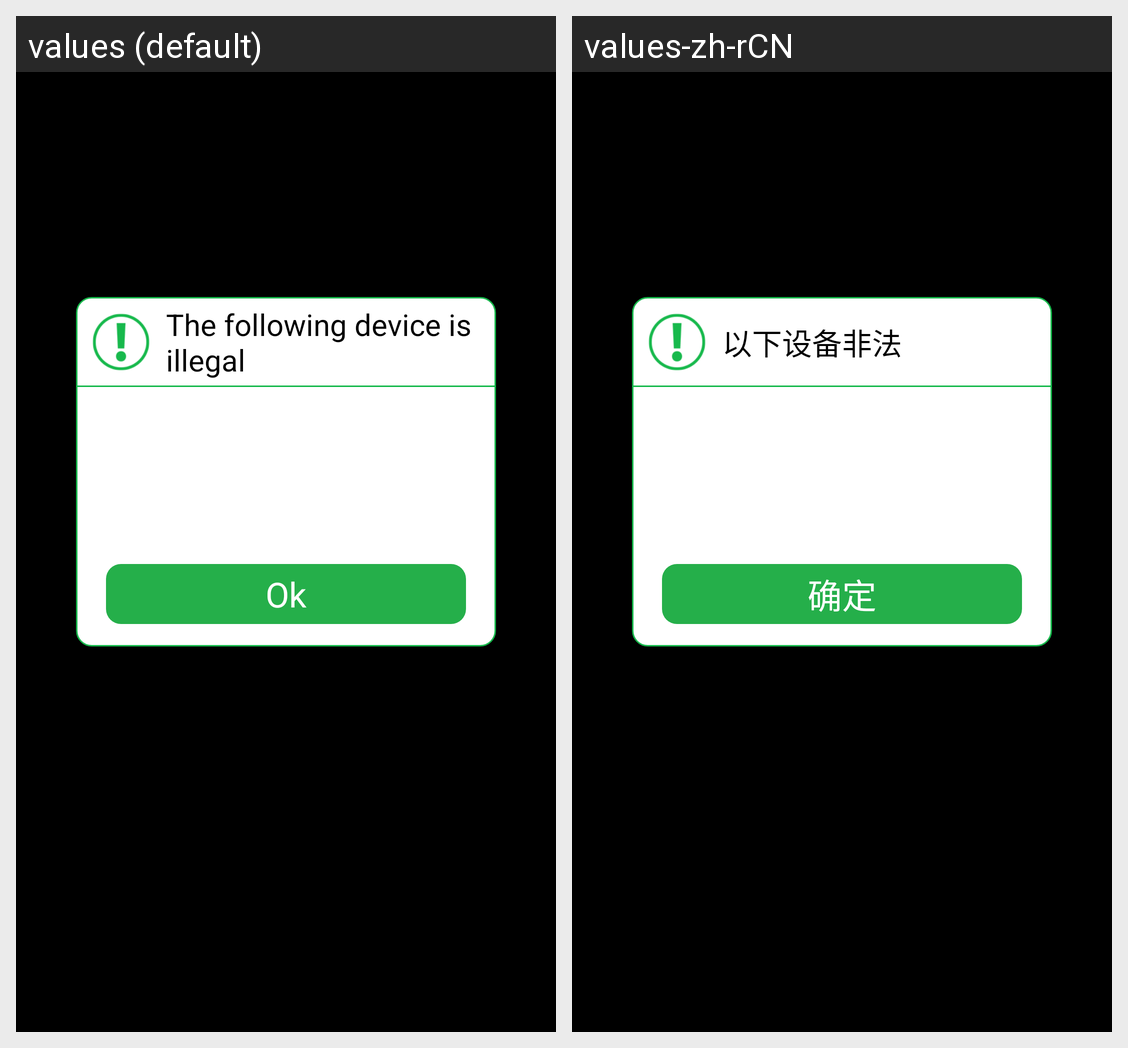

The same Android screen rendered under two of its app's locales, left to right. List the strings drawn on it with the default value and each locale's translation.
Android screen res/layout/pop_unlawful.xml rendered under 2 locales, left to right: values (default), values-zh-rCN. Device: Nexus 5 (rendered at 1080×1920; each locale shown at half size, 540×960, under a caption strip naming it); theme android:Theme.NoTitleBar.
Strings drawn on this screen, with the default value and each locale's value (text and hints the layout hard-codes, and strings that could not be matched under every locale, appear in the picture but are not listed):

deviceerror
  values: The following device is illegal
  values-zh-rCN: 以下设备非法

ok
  values: Ok
  values-zh-rCN: 确定
